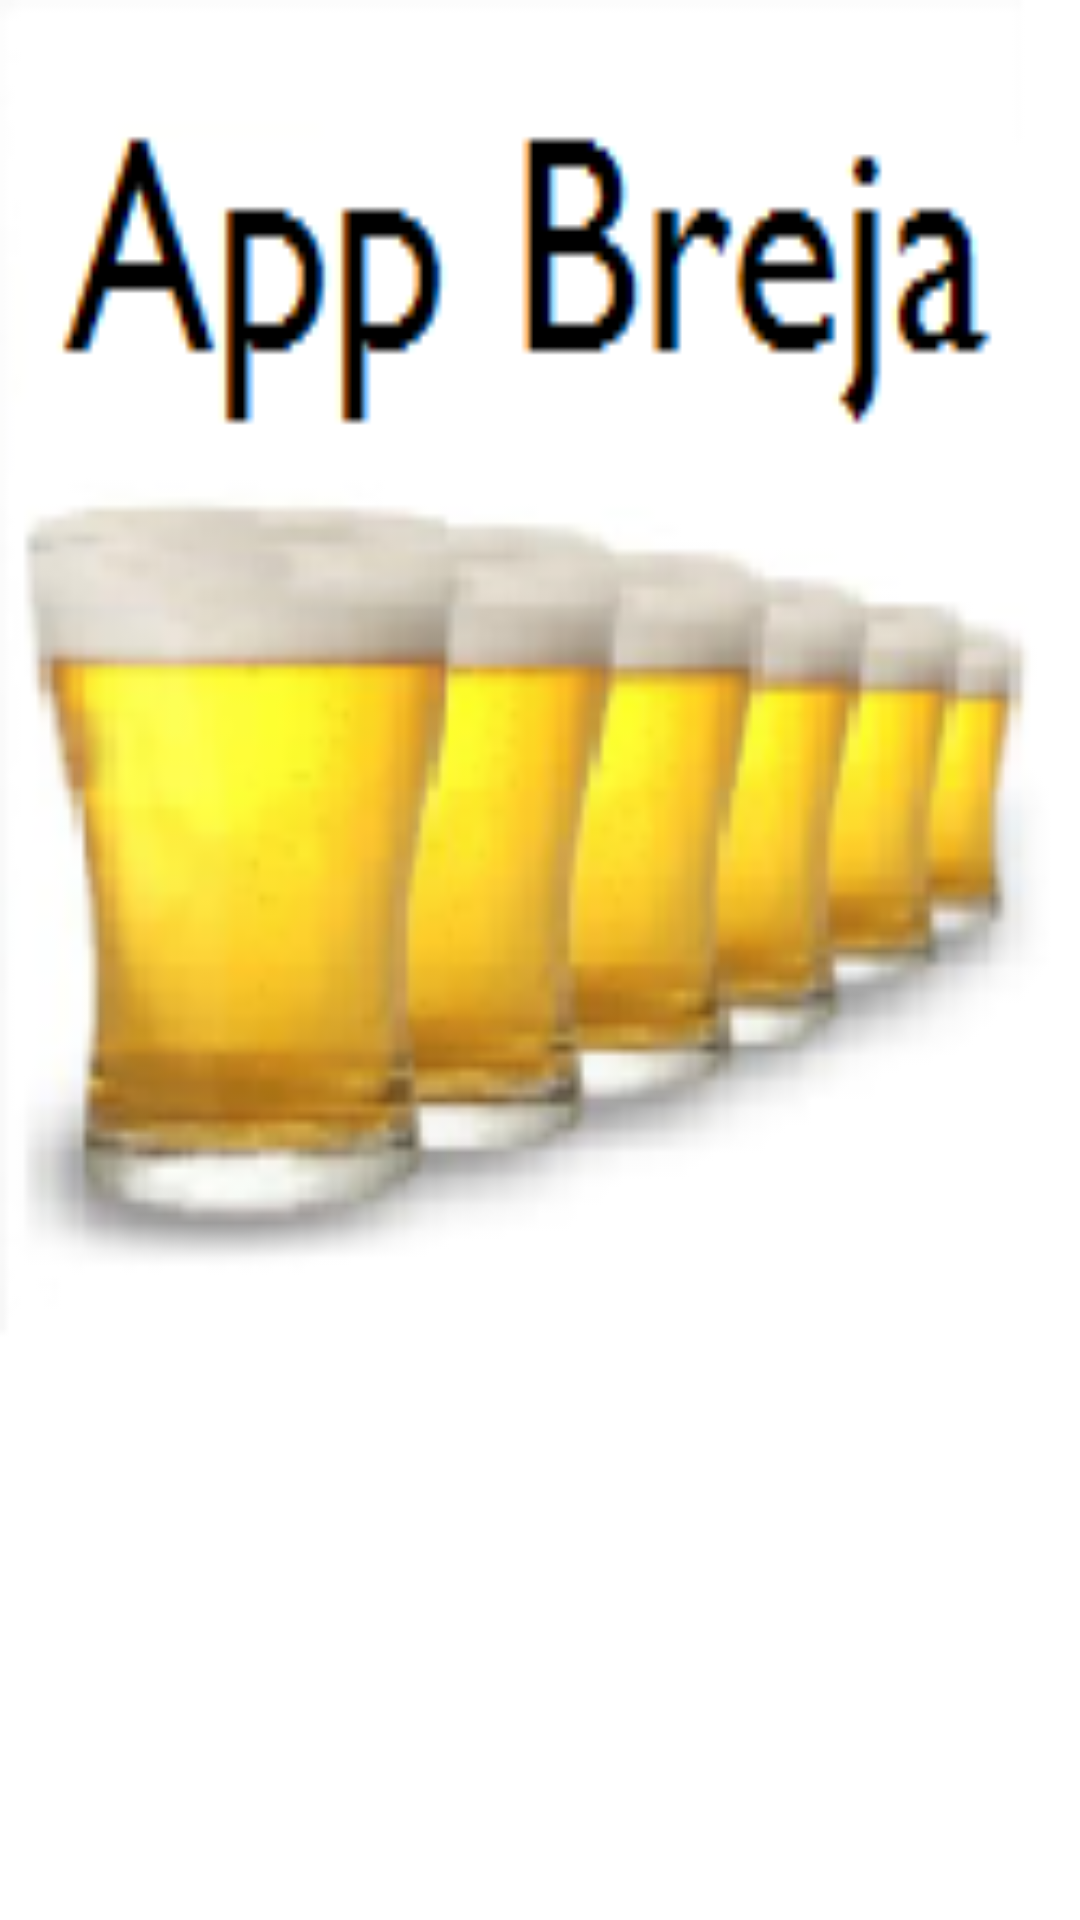

Android layout source for this screen:
<!-- AndroidManifest.xml: activity theme FullscreenTheme -->
<!-- res/layout/activity_entrada_app.xml -->
<FrameLayout xmlns:android="http://schemas.android.com/apk/res/android"
    xmlns:tools="http://schemas.android.com/tools"
    android:layout_width="match_parent"
    android:layout_height="match_parent"
    android:background="#0099cc"
    tools:context="app.youbeer.com.br.appbreja.EntradaAppActivity">

    

    

    <ImageView
        android:layout_width="match_parent"
        android:layout_height="match_parent"
        android:id="@+id/imagemHome"
        android:layout_gravity="left|top"
        android:background="@drawable/backgroundhome" />

    <ImageView
        android:layout_width="134dp"
        android:layout_height="134dp"
        android:id="@+id/animacaoHome"
        android:layout_gravity="center_horizontal|bottom" />

</FrameLayout>
<!-- resources referenced by this layout -->
<resources>
  <!-- drawable backgroundhome: png bitmap (drawable, 23776 bytes) -->
  <style name="FullscreenTheme" parent="AppTheme">
          <item name="android:actionBarStyle">@style/FullscreenActionBarStyle</item>
          <item name="android:windowActionBarOverlay">true</item>
          <item name="android:windowBackground">@null</item>
          <item name="metaButtonBarStyle">?android:attr/buttonBarStyle</item>
          <item name="metaButtonBarButtonStyle">?android:attr/buttonBarButtonStyle</item>
      </style>
  <style name="AppTheme" parent="Theme.AppCompat.Light.DarkActionBar">
          
          <item name="colorPrimary">@color/amarelo</item>
          <item name="colorPrimaryDark">@color/amarelodark</item>
          <item name="colorAccent">@color/amarelodark</item>
      </style>
  <style name="FullscreenActionBarStyle" parent="Widget.AppCompat.ActionBar">
          <item name="android:background">@color/black_overlay</item>
      </style>
  <color name="amarelo">#CD9B1D</color>
  <color name="amarelodark">#8B6914</color>
  <color name="black_overlay">#66000000</color>
</resources>
